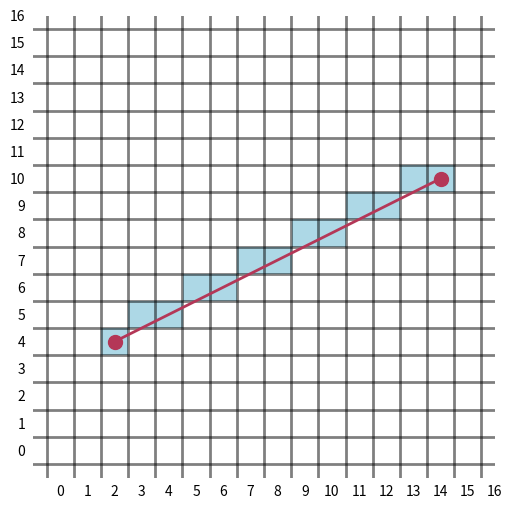

Recreate this plot in Python.
import matplotlib.pyplot as plt
import matplotlib.ticker as ticker
from matplotlib import colors
import numpy as np

xs, ys = 2, 4
xe, ye = 14, 10
raster = np.random.randint(1, size=(16, 16))

# Bresenhanm's Line Drawing Algorithm
# the idea is to calculate the positions of the pixels and then set
# corresponding element in raster to 1 denoting they are part of the line segment
dx = xe - xs
dy = ye - ys
p = 2 * dy - dx
x, y = xs, ys
raster[y][x] = 1
while(x<xe):
    print(x,y)
    x = x + 1
    if (p < 0):
        p = p + 2 * dy
    else:
        y = y + 1
        p = p + 2 * dy - 2 * dx
    raster[y][x] = 1

# create discrete colormap
cmap = colors.ListedColormap(['white', 'lightblue'])
bounds = [0, 1] # 0 = white; 1 = gray
norm = colors.BoundaryNorm(bounds, cmap.N)

fig, ax = plt.subplots(figsize=(6, 6))
ax.set_xlim(-1, 16)
ax.set_ylim(-1, 16)
ax.set_frame_on(False)
# apply color map
ax.imshow(raster, cmap=cmap, norm=norm)

# positions for major gridlines
xy_positions = np.arange(-0.5, 16, 1)
xy_labels = [f'{int(x + 0.5)}' for x in xy_positions]
# positions for minor ticks (to show label in the center)
xy_minor_positions = xy_positions + 0.5
ax.grid(which='major', axis='both', linestyle='-', color='k', linewidth=2, alpha=0.5)
# hide major lables, show the minor labels
ax.xaxis.set_major_formatter(ticker.NullFormatter())
ax.xaxis.set_major_locator(ticker.FixedLocator(xy_positions))

ax.xaxis.set_minor_locator(ticker.FixedLocator(xy_minor_positions))
ax.xaxis.set_minor_formatter(ticker.FixedFormatter(xy_labels))

ax.yaxis.set_major_formatter(ticker.NullFormatter())
ax.yaxis.set_major_locator(ticker.FixedLocator(xy_positions))

ax.yaxis.set_minor_locator(ticker.FixedLocator(xy_minor_positions))
ax.yaxis.set_minor_formatter(ticker.FixedFormatter(xy_labels))
# don't show the ticks
ax.tick_params(which='both', axis='both', width=0)

# plot the real line segment
ax.plot([xs, xe], [ys, ye], color='#b43757', marker='o', linewidth=2, markersize=10)

plt.show()
